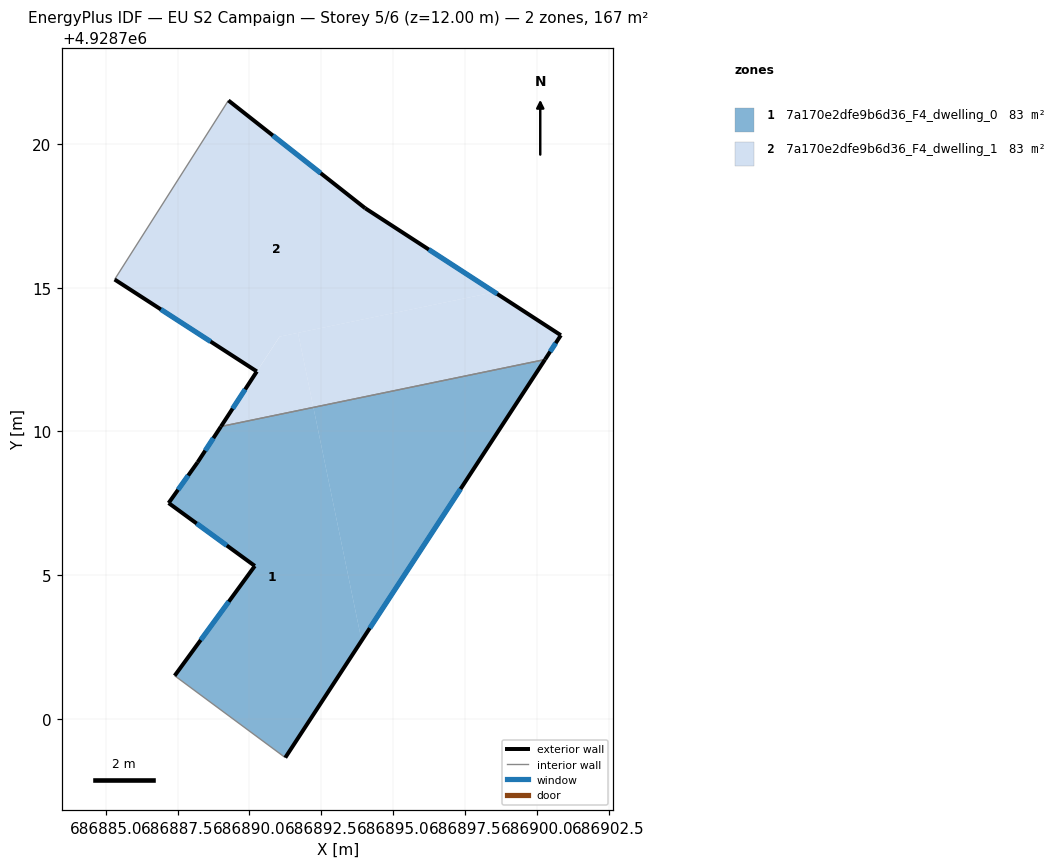
=== STOREY PLAN SPEC (per zone: floor XY polygon, exterior-wall plan segments, windows/doors) ===
zone 1: 7a170e2dfe9b6d36_F4_dwelling_0  (83.5 m²)
  floor: (686892.23, 4928710.84) (686893.90, 4928702.72) (686891.25, 4928698.65) (686887.40, 4928701.50) (686890.19, 4928705.32) (686887.19, 4928707.51) (686888.20, 4928708.93) (686889.01, 4928710.17)
  floor: (686900.29, 4928712.50) (686893.90, 4928702.72) (686892.23, 4928710.84)
  exterior wall: (686887.19, 4928707.51) – (686890.19, 4928705.32)  [3.7 m]
    window: (686888.16, 4928706.80) – (686889.21, 4928706.03)  [1.4 m²]
  exterior wall: (686888.20, 4928708.93) – (686887.19, 4928707.51)  [1.7 m]
    window: (686887.87, 4928708.47) – (686887.52, 4928707.97)  [0.6 m²]
  exterior wall: (686889.01, 4928710.17) – (686888.20, 4928708.93)  [1.5 m]
    window: (686888.74, 4928709.77) – (686888.46, 4928709.33)  [0.5 m²]
  exterior wall: (686891.25, 4928698.65) – (686900.29, 4928712.50)  [16.5 m]
    window: (686894.19, 4928703.15) – (686897.35, 4928708.00)  [6.1 m²]
  exterior wall: (686890.19, 4928705.32) – (686887.40, 4928701.50)  [4.7 m]
    window: (686889.28, 4928704.08) – (686888.30, 4928702.74)  [1.7 m²]
  interior walls: 2
zone 2: 7a170e2dfe9b6d36_F4_dwelling_1  (83.5 m²)
  floor: (686900.84, 4928713.35) (686900.29, 4928712.50) (686892.23, 4928710.84) (686891.69, 4928713.43) (686898.53, 4928714.85)
  floor: (686894.03, 4928717.77) (686898.53, 4928714.85) (686891.05, 4928713.30) (686890.26, 4928712.09) (686885.31, 4928715.29) (686889.27, 4928721.52)
  floor: (686891.69, 4928713.43) (686892.23, 4928710.84) (686889.01, 4928710.17) (686891.05, 4928713.30)
  exterior wall: (686890.26, 4928712.09) – (686889.01, 4928710.17)  [2.3 m]
    window: (686889.85, 4928711.46) – (686889.41, 4928710.80)  [0.8 m²]
  exterior wall: (686885.31, 4928715.29) – (686890.26, 4928712.09)  [5.9 m]
    window: (686886.92, 4928714.25) – (686888.65, 4928713.13)  [2.2 m²]
  exterior wall: (686894.03, 4928717.77) – (686889.27, 4928721.52)  [6.1 m]
    window: (686892.48, 4928718.99) – (686890.81, 4928720.30)  [2.2 m²]
  exterior wall: (686900.84, 4928713.35) – (686894.03, 4928717.77)  [8.1 m]
    window: (686898.62, 4928714.79) – (686896.24, 4928716.33)  [3.0 m²]
  exterior wall: (686900.29, 4928712.50) – (686900.84, 4928713.35)  [1.0 m]
    window: (686900.47, 4928712.78) – (686900.66, 4928713.07)  [0.4 m²]
  interior walls: 2

=== DERIVED (storey summary) ===
Building: EU S2 Campaign
Storey: 5 of 6  (floor level z = 12.00 m)
Storey gross floor area: 167.0 m²
Zones on this storey: 2
  - 7a170e2dfe9b6d36_F4_dwelling_0: floor 83.5 m²; exterior wall 28.2 m (84.6 m²); 5 window(s) 10.3 m²; WWR 12.2%
  - 7a170e2dfe9b6d36_F4_dwelling_1: floor 83.5 m²; exterior wall 23.4 m (70.1 m²); 5 window(s) 8.6 m²; WWR 12.2%
Zone adjacency (shared interzone walls):
  - 7a170e2dfe9b6d36_F4_dwelling_0 ↔ 7a170e2dfe9b6d36_F4_dwelling_1